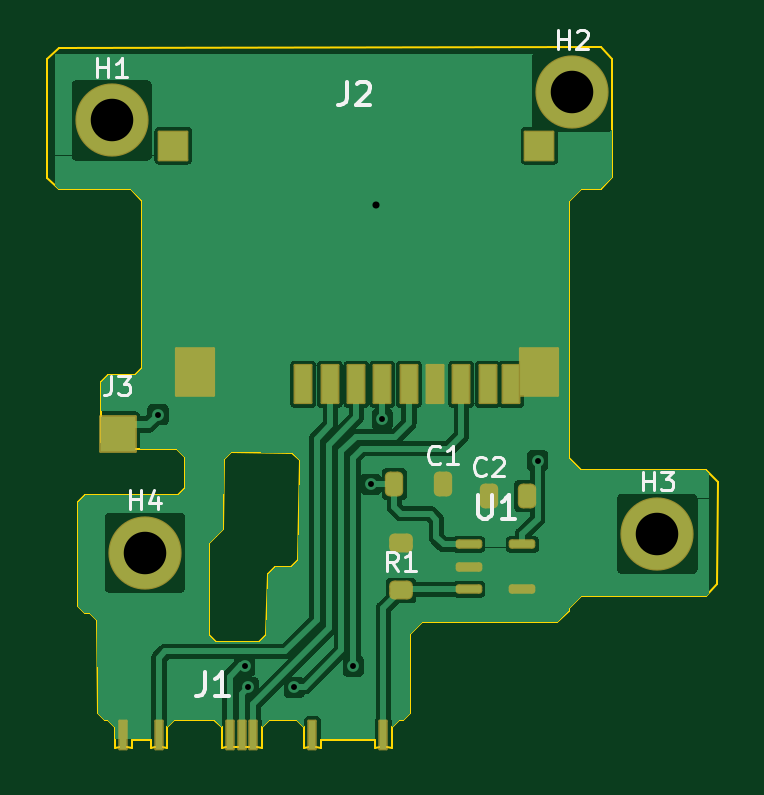
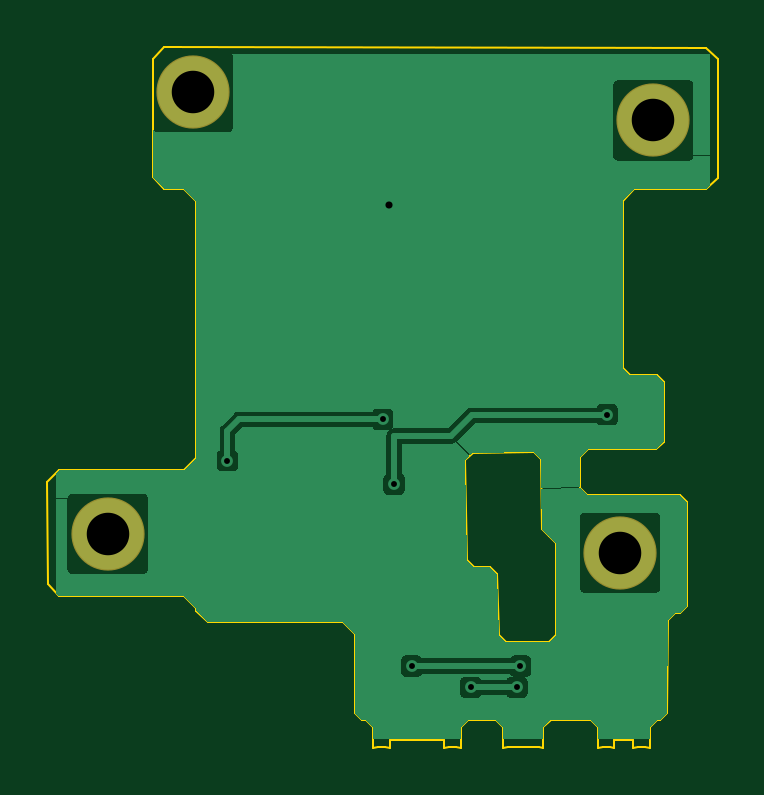
Circuit board: 11 layer files. Board 28.4 x 29.7 mm.
- bottom_copper: GnW-Zelda-MicroSD-B_Cu.gbl (24713 bytes)
- bottom_mask: GnW-Zelda-MicroSD-B_Mask.gbs (659 bytes)
- paste: GnW-Zelda-MicroSD-B_Paste.gbp (462 bytes)
- bottom_silk: GnW-Zelda-MicroSD-B_Silkscreen.gbo (463 bytes)
- outline: GnW-Zelda-MicroSD-Edge_Cuts.gm1 (5292 bytes)
- top_copper: GnW-Zelda-MicroSD-F_Cu.gtl (57196 bytes)
- top_mask: GnW-Zelda-MicroSD-F_Mask.gts (3003 bytes)
- paste: GnW-Zelda-MicroSD-F_Paste.gtp (462 bytes)
- top_silk: GnW-Zelda-MicroSD-F_Silkscreen.gto (8571 bytes)
- drill: GnW-Zelda-MicroSD-NPTH.drl (264 bytes)
- drill: GnW-Zelda-MicroSD-PTH.drl (631 bytes)

=== bottom_copper: GnW-Zelda-MicroSD-B_Cu.gbl (24713 bytes, source omitted) ===
=== bottom_mask: GnW-Zelda-MicroSD-B_Mask.gbs ===
%TF.GenerationSoftware,KiCad,Pcbnew,10.0.4*%
%TF.CreationDate,2026-08-16T02:11:45+08:00*%
%TF.ProjectId,GnW-Zelda-MicroSD,476e572d-5a65-46c6-9461-2d4d6963726f,rev?*%
%TF.SameCoordinates,Original*%
%TF.FileFunction,Soldermask,Bot*%
%TF.FilePolarity,Negative*%
%FSLAX46Y46*%
G04 Gerber Fmt 4.6, Leading zero omitted, Abs format (unit mm)*
G04 Created by KiCad (PCBNEW 10.0.4) date 2026-08-16 02:11:45*
%MOMM*%
%LPD*%
G01*
G04 APERTURE LIST*
%ADD10C,3.100000*%
G04 APERTURE END LIST*
D10*
%TO.C,H1*%
X138535000Y-38270000D03*
%TD*%
%TO.C,H2*%
X158035000Y-37070000D03*
%TD*%
%TO.C,H3*%
X161635000Y-55770000D03*
%TD*%
%TO.C,H4*%
X139935000Y-56570000D03*
%TD*%
M02*

=== paste: GnW-Zelda-MicroSD-B_Paste.gbp ===
%TF.GenerationSoftware,KiCad,Pcbnew,10.0.4*%
%TF.CreationDate,2026-08-16T02:11:44+08:00*%
%TF.ProjectId,GnW-Zelda-MicroSD,476e572d-5a65-46c6-9461-2d4d6963726f,rev?*%
%TF.SameCoordinates,Original*%
%TF.FileFunction,Paste,Bot*%
%TF.FilePolarity,Positive*%
%FSLAX46Y46*%
G04 Gerber Fmt 4.6, Leading zero omitted, Abs format (unit mm)*
G04 Created by KiCad (PCBNEW 10.0.4) date 2026-08-16 02:11:44*
%MOMM*%
%LPD*%
G01*
G04 APERTURE LIST*
G04 APERTURE END LIST*
M02*

=== bottom_silk: GnW-Zelda-MicroSD-B_Silkscreen.gbo ===
%TF.GenerationSoftware,KiCad,Pcbnew,10.0.4*%
%TF.CreationDate,2026-08-16T02:11:44+08:00*%
%TF.ProjectId,GnW-Zelda-MicroSD,476e572d-5a65-46c6-9461-2d4d6963726f,rev?*%
%TF.SameCoordinates,Original*%
%TF.FileFunction,Legend,Bot*%
%TF.FilePolarity,Positive*%
%FSLAX46Y46*%
G04 Gerber Fmt 4.6, Leading zero omitted, Abs format (unit mm)*
G04 Created by KiCad (PCBNEW 10.0.4) date 2026-08-16 02:11:44*
%MOMM*%
%LPD*%
G01*
G04 APERTURE LIST*
G04 APERTURE END LIST*
M02*

=== outline: GnW-Zelda-MicroSD-Edge_Cuts.gm1 ===
%TF.GenerationSoftware,KiCad,Pcbnew,10.0.4*%
%TF.CreationDate,2026-08-16T02:11:45+08:00*%
%TF.ProjectId,GnW-Zelda-MicroSD,476e572d-5a65-46c6-9461-2d4d6963726f,rev?*%
%TF.SameCoordinates,Original*%
%TF.FileFunction,Profile,NP*%
%FSLAX46Y46*%
G04 Gerber Fmt 4.6, Leading zero omitted, Abs format (unit mm)*
G04 Created by KiCad (PCBNEW 10.0.4) date 2026-08-16 02:11:45*
%MOMM*%
%LPD*%
G01*
G04 APERTURE LIST*
%TA.AperFunction,Profile*%
%ADD10C,0.100000*%
%TD*%
G04 APERTURE END LIST*
D10*
X140185000Y-64830000D02*
X140185000Y-64505000D01*
X140185000Y-64505000D02*
X139385000Y-64505000D01*
X139385000Y-64505000D02*
X139385000Y-64830000D01*
X139385000Y-64830000D02*
X139185000Y-64780000D01*
X139185000Y-64780000D02*
X138885000Y-64780000D01*
X138885000Y-64780000D02*
X138685000Y-64830000D01*
X138685000Y-64830000D02*
X138685000Y-63960000D01*
X138685000Y-63960000D02*
X138385000Y-63660000D01*
X138385000Y-63660000D02*
X138235000Y-63660000D01*
X138235000Y-63660000D02*
X137935000Y-63360000D01*
X137935000Y-63360000D02*
X137929300Y-59436200D01*
X137929300Y-59440000D02*
X137609900Y-59131900D01*
X137609900Y-59131900D02*
X137410900Y-59130000D01*
X137410900Y-59130000D02*
X137095000Y-58830000D01*
X137095000Y-58830000D02*
X137105000Y-54420000D01*
X137105000Y-54420000D02*
X137405000Y-54120000D01*
X137405000Y-54120000D02*
X141322900Y-54120000D01*
X141325000Y-54120000D02*
X141625000Y-53820000D01*
X141625000Y-53820000D02*
X141625000Y-52510000D01*
X141624300Y-52508000D02*
X141305000Y-52200000D01*
X141305000Y-52200000D02*
X138407400Y-52200000D01*
X138407400Y-52192100D02*
X138091600Y-51892200D01*
X138091600Y-51892200D02*
X138087100Y-49352100D01*
X138087100Y-49352100D02*
X138387100Y-49052100D01*
X138387100Y-49052100D02*
X139532900Y-49049700D01*
X139532900Y-49047900D02*
X139832900Y-48747900D01*
X139835000Y-48747900D02*
X139835000Y-41670000D01*
X139835000Y-41670000D02*
X139335000Y-41170000D01*
X139335000Y-41170000D02*
X136315000Y-41190000D01*
X136315000Y-41190000D02*
X135815000Y-40690000D01*
X135815000Y-40690000D02*
X135815000Y-35690000D01*
X135815000Y-35690000D02*
X136315000Y-35190000D01*
X136315000Y-35190000D02*
X159235000Y-35170000D01*
X159235000Y-35170000D02*
X159735000Y-35670000D01*
X159735000Y-35670000D02*
X159735000Y-40670000D01*
X159735000Y-40670000D02*
X159235000Y-41170000D01*
X159235000Y-41170000D02*
X158385000Y-41170000D01*
X158385000Y-41170000D02*
X157885000Y-41670000D01*
X157885000Y-41670000D02*
X157885000Y-47020000D01*
X157885000Y-47020000D02*
X157888600Y-52563600D01*
X157888600Y-52563600D02*
X158388600Y-53063600D01*
X158388600Y-53063600D02*
X163681400Y-53063600D01*
X163681400Y-53063600D02*
X164181400Y-53563600D01*
X164181400Y-53563600D02*
X164175000Y-57906400D01*
X164175000Y-57906400D02*
X163675000Y-58406400D01*
X163675000Y-58406400D02*
X158388600Y-58406400D01*
X158388600Y-58413600D02*
X157888600Y-58913600D01*
X157888600Y-58913600D02*
X157885000Y-59020000D01*
X157885000Y-59020000D02*
X157385000Y-59520000D01*
X157385000Y-59520000D02*
X151685000Y-59520000D01*
X151685000Y-59520000D02*
X151185000Y-60020000D01*
X151185000Y-60020000D02*
X151185000Y-63360000D01*
X151185000Y-63360000D02*
X150885000Y-63660000D01*
X150885000Y-63660000D02*
X150685000Y-63660000D01*
X150685000Y-63660000D02*
X150385000Y-63960000D01*
X150385000Y-63960000D02*
X150385000Y-64830000D01*
X150385000Y-64830000D02*
X150185000Y-64780000D01*
X150185000Y-64780000D02*
X149885000Y-64780000D01*
X149885000Y-64780000D02*
X149685000Y-64830000D01*
X149685000Y-64830000D02*
X149685000Y-64500000D01*
X149685000Y-64500000D02*
X147385000Y-64500000D01*
X147385000Y-64500000D02*
X147385000Y-64830000D01*
X147385000Y-64830000D02*
X147185000Y-64780000D01*
X147185000Y-64780000D02*
X146885000Y-64780000D01*
X146885000Y-64780000D02*
X146685000Y-64830000D01*
X146685000Y-64830000D02*
X146685000Y-63960000D01*
X146685000Y-63960000D02*
X146385000Y-63660000D01*
X146385000Y-63660000D02*
X145185000Y-63660000D01*
X145185000Y-63660000D02*
X144885000Y-63960000D01*
X144885000Y-63960000D02*
X144885000Y-64830000D01*
X144885000Y-64830000D02*
X144685000Y-64780000D01*
X144685000Y-64780000D02*
X143385000Y-64780000D01*
X143385000Y-64780000D02*
X143185000Y-64830000D01*
X143185000Y-64830000D02*
X143185000Y-63960000D01*
X143185000Y-63960000D02*
X142885000Y-63660000D01*
X142885000Y-63660000D02*
X141185000Y-63660000D01*
X141185000Y-63660000D02*
X140885000Y-63960000D01*
X140885000Y-63960000D02*
X140885000Y-64830000D01*
X140885000Y-64830000D02*
X140685000Y-64780000D01*
X140685000Y-64780000D02*
X140385000Y-64780000D01*
X140385000Y-64780000D02*
X140185000Y-64830000D01*
X145447400Y-57157000D02*
X146136200Y-57170000D01*
X146136200Y-57170000D02*
X146436200Y-56870000D01*
X146436200Y-56870000D02*
X146492600Y-52641700D01*
X146492600Y-52637400D02*
X146173200Y-52329300D01*
X146173200Y-52329300D02*
X143597400Y-52312000D01*
X143597400Y-52312000D02*
X143297000Y-52612400D01*
X143297000Y-52612400D02*
X143232600Y-55580000D01*
X143232600Y-55580000D02*
X142942500Y-55879600D01*
X142945000Y-55879600D02*
X142644600Y-56180000D01*
X142644900Y-56180000D02*
X142634700Y-60038100D01*
X142634700Y-60043700D02*
X142950600Y-60343700D01*
X142950500Y-60343700D02*
X144763900Y-60352200D01*
X144772900Y-60352400D02*
X145072900Y-60052400D01*
X145072900Y-60052400D02*
X145147000Y-57457400D01*
X145147000Y-57457400D02*
X145447400Y-57157000D01*
M02*

=== top_copper: GnW-Zelda-MicroSD-F_Cu.gtl (57196 bytes, source omitted) ===
=== top_mask: GnW-Zelda-MicroSD-F_Mask.gts (3003 bytes, source withheld) ===
=== paste: GnW-Zelda-MicroSD-F_Paste.gtp ===
%TF.GenerationSoftware,KiCad,Pcbnew,10.0.4*%
%TF.CreationDate,2026-08-16T02:11:44+08:00*%
%TF.ProjectId,GnW-Zelda-MicroSD,476e572d-5a65-46c6-9461-2d4d6963726f,rev?*%
%TF.SameCoordinates,Original*%
%TF.FileFunction,Paste,Top*%
%TF.FilePolarity,Positive*%
%FSLAX46Y46*%
G04 Gerber Fmt 4.6, Leading zero omitted, Abs format (unit mm)*
G04 Created by KiCad (PCBNEW 10.0.4) date 2026-08-16 02:11:44*
%MOMM*%
%LPD*%
G01*
G04 APERTURE LIST*
G04 APERTURE END LIST*
M02*

=== top_silk: GnW-Zelda-MicroSD-F_Silkscreen.gto (8571 bytes, source omitted) ===
=== drill: GnW-Zelda-MicroSD-NPTH.drl ===
M48
; DRILL file KiCad 10.0.4 date 2026-08-16T02:31:52
; FORMAT={-:-/ absolute / metric / decimal}
; #@! TF.CreationDate,2026-08-16T02:31:52+08:00
; #@! TF.GenerationSoftware,Kicad,Pcbnew,10.0.4
; #@! TF.FileFunction,NonPlated,1,2,NPTH
FMAT,2
METRIC
%
G90
G05
M30

=== drill: GnW-Zelda-MicroSD-PTH.drl ===
M48
; DRILL file KiCad 10.0.4 date 2026-08-16T02:31:52
; FORMAT={-:-/ absolute / metric / decimal}
; #@! TF.CreationDate,2026-08-16T02:31:52+08:00
; #@! TF.GenerationSoftware,Kicad,Pcbnew,10.0.4
; #@! TF.FileFunction,Plated,1,2,PTH
FMAT,2
METRIC
; #@! TA.AperFunction,Plated,PTH,ViaDrill
T1C0.250
; #@! TA.AperFunction,Plated,PTH,ViaDrill
T2C0.300
; #@! TA.AperFunction,Plated,PTH,ComponentDrill
T3C1.800
%
G90
G05
T1
X140.495Y-50.73
X144.16Y-61.37
X144.31Y-62.27
X146.26Y-62.27
X148.76Y-61.37
X149.51Y-53.67
X149.995Y-50.92
X156.572Y-52.67
T2
X149.715Y-41.87
T3
X138.535Y-38.27
X139.935Y-56.57
X158.035Y-37.07
X161.635Y-55.77
M30
